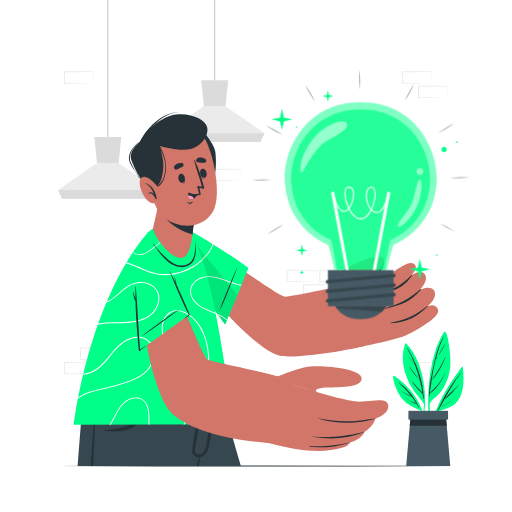
t = 0.00 s
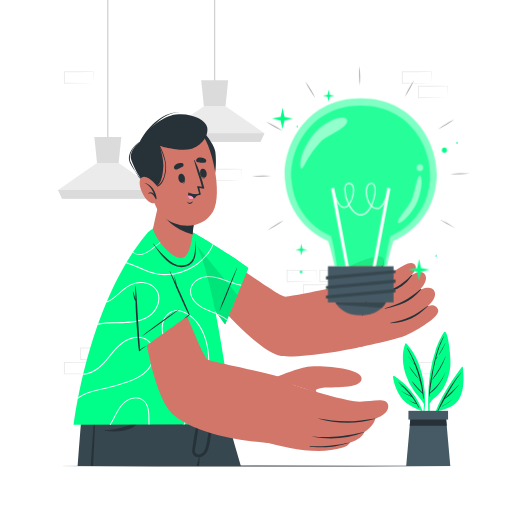
t = 0.56 s
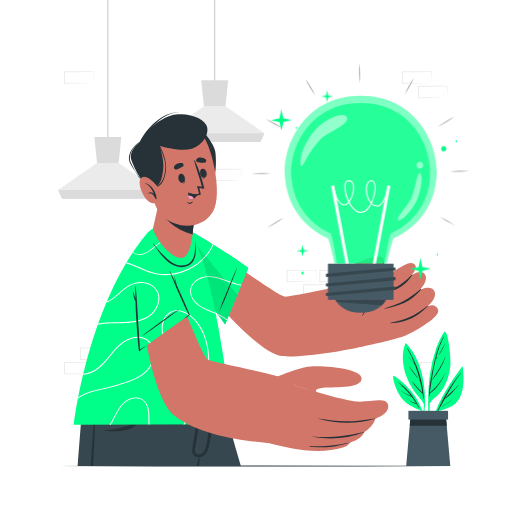
t = 0.94 s
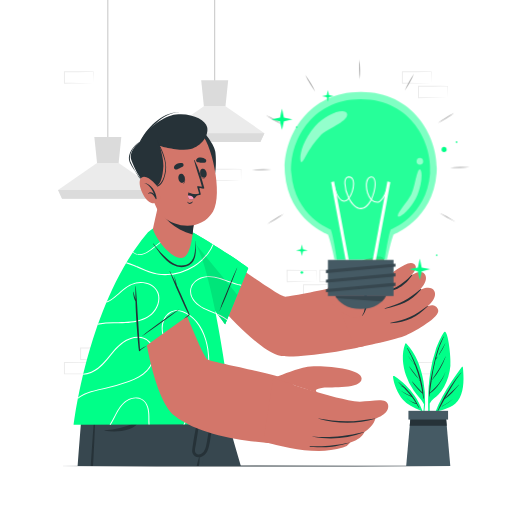
t = 1.50 s
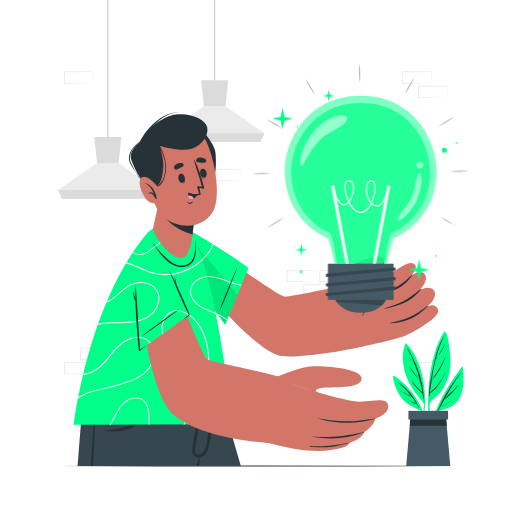
t = 2.06 s
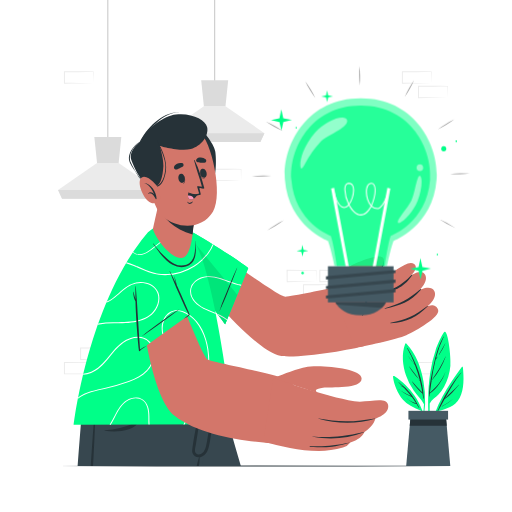
t = 2.44 s

The animated SVG that drew these frames (rendered in a browser with its animation timeline set to each time). Animation: 2 CSS @keyframes rules; one cycle of 3.00 s, repeats indefinitely.

<svg class="animated" id="freepik_stories-light-bulb" xmlns="http://www.w3.org/2000/svg" viewBox="0 0 500 500" version="1.1" xmlns:xlink="http://www.w3.org/1999/xlink" xmlns:svgjs="http://svgjs.com/svgjs"><style>svg#freepik_stories-light-bulb:not(.animated) .animable {opacity: 0;}svg#freepik_stories-light-bulb.animated #freepik--Lines--inject-6 {animation: 3s Infinite  linear floating;animation-delay: 0s;}svg#freepik_stories-light-bulb.animated #freepik--Sparkles--inject-6 {animation: 1.5s Infinite  linear wind;animation-delay: 0s;}svg#freepik_stories-light-bulb.animated #freepik--light-bulb--inject-6 {animation: 3s Infinite  linear floating;animation-delay: 0s;}            @keyframes floating {                0% {                    opacity: 1;                    transform: translateY(0px);                }                50% {                    transform: translateY(-10px);                }                100% {                    opacity: 1;                    transform: translateY(0px);                }            }                    @keyframes wind {                0% {                    transform: rotate( 0deg );                }                25% {                    transform: rotate( 1deg );                }                75% {                    transform: rotate( -1deg );                }            }        </style><g id="freepik--background-complete--inject-6" class="animable" style="transform-origin: 247.065px 182.785px;"><path d="M107.09,351,93,351.3c-4.74.08-9.52.16-14.3.16h-.45V351l0-11.19v-.5h.5l14.18.06c4.73,0,9.46.12,14.18.17h.28v.26Zm0,0-.26-11.19.26.27c-4.72.05-9.45.16-14.18.17l-14.18.06.5-.5,0,11.19-.45-.44c4.67,0,9.35.08,14.06.16Z" style="fill: rgb(235, 235, 235); transform-origin: 92.82px 345.385px;" id="elmnf0vb5e22f" class="animable"></path><path d="M91.27,365.12l-14.07.29c-4.73.08-9.51.16-14.3.16h-.44v-.45l-.05-11.19v-.5h.5l14.19.06c4.73,0,9.45.12,14.18.17h.27v.26Zm0,0L91,353.93l.26.27c-4.73.05-9.45.16-14.18.17l-14.19.06.5-.5,0,11.19-.45-.44c4.68,0,9.35.08,14.07.16Z" style="fill: rgb(235, 235, 235); transform-origin: 76.98px 359.5px;" id="el6103znhzztt" class="animable"></path><path d="M340.73,275.2l-14.06.28c-4.74.08-9.52.16-14.3.17h-.45v-.45L311.87,264v-.5h.51l14.18.06c4.73,0,9.45.12,14.18.17H341V264Zm0,0L340.47,264l.26.26c-4.73.06-9.45.16-14.18.17l-14.18.07.49-.5-.05,11.19-.44-.45c4.67,0,9.34.09,14.06.17Z" style="fill: rgb(235, 235, 235); transform-origin: 326.435px 269.575px;" id="ellbpiej83m9q" class="animable"></path><path d="M308.76,275.2l-14.07.28c-4.73.08-9.51.16-14.3.17H280v-.45L279.89,264v-.5h.5l14.19.06c4.73,0,9.45.12,14.18.17H309V264Zm0,0L308.5,264l.26.26c-4.73.06-9.45.16-14.18.17l-14.19.07.5-.5-.05,11.19-.45-.45c4.68,0,9.35.09,14.07.17Z" style="fill: rgb(235, 235, 235); transform-origin: 294.445px 269.575px;" id="elylh1swudva" class="animable"></path><path d="M324.78,289.31l-14.07.28c-4.74.08-9.51.16-14.3.17H296v-.45l0-11.19v-.5h.5l14.19.06c4.72,0,9.45.12,14.18.17h.27v.26Zm0,0-.27-11.19.27.26c-4.73.06-9.46.16-14.18.17l-14.19.07.5-.5-.05,11.19-.45-.45c4.68,0,9.35.09,14.07.17Z" style="fill: rgb(235, 235, 235); transform-origin: 310.57px 283.69px;" id="elu7kf9rpg0v" class="animable"></path><path d="M437.1,365.12l-14.07.29c-4.74.08-9.52.16-14.3.16h-.45v-.45l0-11.19v-.5h.5l14.18.06c4.73,0,9.46.12,14.19.17h.27v.26Zm0,0-.27-11.19.27.27c-4.73.05-9.46.16-14.19.17l-14.18.06.5-.5-.05,11.19-.45-.44c4.67,0,9.35.08,14.07.16Z" style="fill: rgb(235, 235, 235); transform-origin: 422.85px 359.5px;" id="elpwpehccukpc" class="animable"></path><path d="M421.27,81.29l-14.06.28c-4.74.08-9.52.16-14.3.16h-.45v-.45l0-11.18v-.51h.51l14.18.06c4.73,0,9.45.12,14.18.17h.27v.27Zm0,0L421,70.1l.26.26c-4.73,0-9.45.16-14.18.17l-14.18.06.49-.49,0,11.18-.44-.44c4.67,0,9.34.08,14.06.16Z" style="fill: rgb(235, 235, 235); transform-origin: 407.03px 75.66px;" id="elld5swdh29y" class="animable"></path><path d="M437.1,95.39,423,95.68c-4.74.08-9.52.16-14.3.16h-.45v-.45l0-11.18V83.7h.5l14.18.06c4.73,0,9.46.12,14.19.17h.27v.27Zm0,0-.27-11.18.27.26c-4.73,0-9.46.16-14.19.17l-14.18.06.5-.49-.05,11.18-.45-.44c4.67,0,9.35.08,14.07.16Z" style="fill: rgb(235, 235, 235); transform-origin: 422.82px 89.77px;" id="elmmk6z8fvmdn" class="animable"></path><path d="M91.27,81.29l-14.07.28c-4.73.08-9.51.16-14.3.16h-.44v-.45L62.41,70.1v-.51h.5l14.19.06c4.73,0,9.45.12,14.18.17h.27v.27Zm0,0L91,70.1l.26.26c-4.73,0-9.45.16-14.18.17l-14.19.06.5-.49,0,11.18-.45-.44c4.68,0,9.35.08,14.07.16Z" style="fill: rgb(235, 235, 235); transform-origin: 76.98px 75.66px;" id="elue20lkzm2si" class="animable"></path><path d="M235.41,176.41l-14.06.28c-4.74.08-9.52.16-14.3.17h-.45v-.45l0-11.19v-.5h.5l14.18.06c4.73,0,9.46.12,14.18.17h.27v.26Zm0,0-.26-11.19.26.26c-4.72.06-9.45.16-14.18.17l-14.18.07.5-.5-.05,11.19-.45-.45c4.67,0,9.35.08,14.06.16Z" style="fill: rgb(235, 235, 235); transform-origin: 221.165px 170.79px;" id="els3x0hwcc15" class="animable"></path><rect x="104.8" width="1" height="138.61" style="fill: rgb(199, 199, 199); transform-origin: 105.3px 69.305px;" id="elmfo3ak7irjd" class="animable"></rect><polygon points="153.89 185.45 149.98 194.04 60.61 194.04 56.72 185.45 94.76 159.11 115.84 159.11 153.89 185.45" style="fill: rgb(235, 235, 235); transform-origin: 105.305px 176.575px;" id="el8jemtnci3xo" class="animable"></polygon><polygon points="118.48 133.74 115.84 159.11 94.76 159.11 92.12 133.74 118.48 133.74" style="fill: rgb(219, 219, 219); transform-origin: 105.3px 146.425px;" id="eldlw38ons8uv" class="animable"></polygon><polygon points="153.88 185.45 149.97 194.04 60.61 194.04 56.71 185.45 153.88 185.45" style="fill: rgb(219, 219, 219); transform-origin: 105.295px 189.745px;" id="el4p9lbhsw65j" class="animable"></polygon><rect x="209.15" width="1" height="83.17" style="fill: rgb(199, 199, 199); transform-origin: 209.65px 41.585px;" id="elk90pe4lv1bi" class="animable"></rect><polygon points="258.23 130.01 254.33 138.6 164.96 138.6 161.07 130.01 199.11 103.67 220.19 103.67 258.23 130.01" style="fill: rgb(235, 235, 235); transform-origin: 209.65px 121.135px;" id="el3254xduqa5r" class="animable"></polygon><polygon points="222.83 78.3 220.19 103.67 199.11 103.67 196.47 78.3 222.83 78.3" style="fill: rgb(219, 219, 219); transform-origin: 209.65px 90.985px;" id="els71zlfo3e5" class="animable"></polygon><polygon points="258.23 130.01 254.32 138.6 164.96 138.6 161.06 130.01 258.23 130.01" style="fill: rgb(219, 219, 219); transform-origin: 209.645px 134.305px;" id="el6p0pw8jkyjl" class="animable"></polygon></g><g id="freepik--Table--inject-6" class="animable" style="transform-origin: 250px 455.125px;"><polygon points="443.29 455.13 394.96 455.37 346.64 455.46 250 455.62 153.36 455.46 105.03 455.37 56.71 455.13 105.03 454.88 153.36 454.79 250 454.63 346.64 454.79 394.96 454.88 443.29 455.13" style="fill: rgb(38, 50, 56); transform-origin: 250px 455.125px;" id="elb1ys91ao86r" class="animable"></polygon></g><g id="freepik--Character--inject-6" class="animable" style="transform-origin: 250.01px 282.359px;"><path d="M235.2,455.12H138.94c-.79-3.1-1.56-6.15-2.33-9.15-.88-3.45-1.75-6.82-2.58-10.1-.18-.73-.37-1.47-.56-2.19q-.94-3.76-1.86-7.34l-1.09-4.29c-.38-1.44-.73-2.86-1.08-4.24-.1-.36-.19-.73-.28-1.08l-.3-1.19-.36-1.42h0c-.14-.5-.26-1-.38-1.48-.25-.93-.48-1.84-.7-2.73-.34-1.32-.67-2.61-1-3.87-.14-.55-.29-1.1-.42-1.63q-.34-1.32-.66-2.58c-.14-.56-.28-1.11-.41-1.65-.58-2.2-1.1-4.28-1.59-6.22l-.39-1.5c-.21-.84-.41-1.64-.61-2.42-.13-.49-.26-1-.37-1.43-.42-1.66-.81-3.17-1.14-4.5-.1-.36-.19-.7-.27-1-.22-.88-.43-1.66-.6-2.35-.07-.28-.13-.55-.21-.8s-.13-.53-.19-.76-.09-.35-.12-.49-.12-.47-.17-.66-.05-.21-.08-.29c-.14-.58-.22-.87-.22-.87h93.7s3.09,10.64,8,27.79c1,3.49,2.08,7.26,3.24,11.26C227.24,427.33,231.07,440.67,235.2,455.12Z" style="fill: rgb(55, 71, 79); transform-origin: 177.085px 416.005px;" id="el7xzsbcylf9v" class="animable"></path><path d="M154.7,455.12h-2.4Q146.95,433,141.94,410.8q-1.22-5.4-2.39-10.81c-.07-.34-.15-.67-.22-1a.14.14,0,0,1,.28-.07c0,.11.06.22.1.33,1.08,3.86,2.17,7.74,3.23,11.62Q149,432.92,154.7,455.12Z" style="fill: rgb(38, 50, 56); transform-origin: 147.013px 426.965px;" id="ell6ahu6qsug7" class="animable"></path><path d="M209.65,376.85l-4.13,20.7-3.39,17-5.77,28.94-.6,3-1,4.94-.74,3.75h-55.1c-.78-3.11-1.57-6.16-2.32-9.15-.88-3.45-1.75-6.82-2.58-10.1-.18-.73-.37-1.47-.56-2.19q-.94-3.76-1.86-7.34l-1.09-4.29c-.38-1.44-.73-2.86-1.08-4.24-.1-.36-.19-.73-.28-1.08l-.3-1.19-.36-1.42h0c-.14-.5-.26-1-.38-1.48-.25-.93-.48-1.84-.7-2.73-.34-1.32-.67-2.61-1-3.87-.15-.56-.29-1.1-.42-1.63q-.34-1.32-.66-2.58c-.14-.56-.28-1.11-.41-1.65-.58-2.2-1.1-4.28-1.59-6.22l-.39-1.5c-.21-.84-.41-1.64-.61-2.42-.13-.49-.26-1-.37-1.43-.42-1.66-.81-3.17-1.14-4.5-.1-.36-.19-.7-.27-1-.22-.88-.43-1.66-.6-2.35-.07-.28-.13-.55-.21-.8s-.13-.53-.19-.76-.09-.35-.12-.49-.12-.47-.17-.66-.05-.21-.08-.29c-.14-.58-.22-.87-.22-.87Z" style="fill: rgb(38, 50, 56); transform-origin: 164.305px 416.015px;" id="elremmgtjcfnb" class="animable"></path><path d="M209.67,376.81v0c0,.51-.39,6.1-1.3,14.63-.25,2.49-.56,5.22-.91,8.15-.55,4.62-1.23,9.72-2.08,15.11-1.44,9.4-3.31,19.66-5.75,29.69-.87,3.61-1.82,7.19-2.83,10.69l-121,0c1.42-18.43,2.73-35.1,3.77-48.24C81.07,388.43,82,376.85,82,376.85l109.71,0Z" style="fill: rgb(55, 71, 79); transform-origin: 142.735px 415.945px;" id="eln2wrcotdr3" class="animable"></path><path d="M209.41,387.93c-.13,4.33-.32,8.65-.6,12.95-.29,4.67-.72,9.33-1.33,14a4.6,4.6,0,0,1-.06.52q-.85,6.54-2,13.06c-.7,4.05-1.21,8.42-3,12.16a11.93,11.93,0,0,1-2.83,3.82,8.32,8.32,0,0,1-3.87,2,4.33,4.33,0,0,1-.72.12c-.06,0-.13,0-.21,0a.26.26,0,0,1,.14.25c-.05,1.45,0,2.93-.17,4.37a1.13,1.13,0,0,0,0,.18c-.14,1.26-.38,2.5-.61,3.75h-2.07s0-.05,0-.08c.37-1.36.67-2.74,1-4.12s.83-2.78,1.16-4.21a.27.27,0,0,1,.1-.13,6.46,6.46,0,0,1-6.24-3.92c-.7-1.85-.38-3.78-.1-5.68.38-2.48.74-5,1.12-7.43.71-4.55,1.62-9.05,2.43-13.58l.36-2.06c1.63-9.21,3.32-18.42,5.36-27.54.07-.38.16-.76.24-1.14s.47-.18.44.06c-.06.61-.12,1.23-.19,1.84-.36,3.51-.77,7-1.26,10.47-.59,4.09-1,8.2-1.56,12.28-.2,1.4-.39,2.79-.6,4.18-.94,6.72-1.91,13.44-3.06,20.14-.54,3.11-2.48,8.68,2,9.65a4.6,4.6,0,0,0,3-.38,9.54,9.54,0,0,0,4.16-5.26c1.27-3.56,1.72-7.49,2.38-11.2.73-4.1,1.37-8.2,1.95-12.31h0q1.1-7.69,2.29-15.38c.4-2.61.82-5.22,1.23-7.83.2-1.21.39-2.42.59-3.63C209,387.6,209.41,387.67,209.41,387.93Z" style="fill: rgb(38, 50, 56); transform-origin: 198.544px 420.059px;" id="elqz5aithpwu" class="animable"></path><path d="M102.38,420.08a60.66,60.66,0,0,0,14.92-2c2.25-.57,4.47-1.29,6.67-2a17.07,17.07,0,0,0,6-3c3.4-2.92,5-7.53,6.45-11.62a111.28,111.28,0,0,0,3.91-14.11c.05-.24.4-.16.4.06a54.54,54.54,0,0,1-2,16c-1.21,4.43-2.85,9.36-6.42,12.46-3.76,3.26-8.87,4.41-13.68,5a63.13,63.13,0,0,1-16.25-.22A.27.27,0,0,1,102.38,420.08Z" style="fill: rgb(38, 50, 56); transform-origin: 121.42px 404.247px;" id="elfeimuhd6kae" class="animable"></path><path d="M94,387.44q-.41,10.15-.86,20.32-1,23.69-2.28,47.36H88.59q1.56-23.73,3.29-47.43c.5-6.76,1-13.5,1.53-20.26A.3.3,0,0,1,94,387.44Z" style="fill: rgb(38, 50, 56); transform-origin: 91.295px 421.155px;" id="elfbs5ay6w1ed" class="animable"></path><path d="M182,257.48c19.11,28.83,65.89,81.86,89.48,89.53,13.6,4.43,71-5.42,84.29-9.21,7.06-2-19.83-59.65-27.43-57.71-7.79,2-43.73,9.43-49.58,9.7s-51.63-33.73-75.48-49.18C173.2,221.13,166.36,233.87,182,257.48Z" style="fill: rgb(211, 118, 106); transform-origin: 265.405px 289.604px;" id="elo2upu4uyti" class="animable"></path><path d="M346.6,339.47c7.39-.92,41.32-8,50.18-12.09s33.52-17.71,31.07-24.82-10-3.69-10-3.69,9.5-7.4,6.39-14.33-14.66-1.24-14.66-1.24,9.2-8.31,5.6-15-14.26,1-14.26,1,8.77-7.21,3.49-11.47c-6.36-5.13-21,10-31.14,13.76-2.3.86-47.83,14.1-47.83,14.1Z" style="fill: rgb(211, 118, 106); transform-origin: 376.73px 298.125px;" id="ellazy7fgakhn" class="animable"></path><path d="M401.87,268.65c-10.81,11.08-17.45,14.07-32.27,17.62-.29.07-.26.51,0,.47,14.84-2.16,23.71-4.7,32.79-17.6C402.88,268.51,402.39,268.12,401.87,268.65Z" style="fill: rgb(38, 50, 56); transform-origin: 385.993px 277.572px;" id="elsh0phr3w7q" class="animable"></path><path d="M410.44,282.41C398.21,293,391,296.24,375.78,301.11c-.22.06-.12.44.1.39,15.36-3.52,24.16-6.26,35-18.39C411.36,282.56,411,281.93,410.44,282.41Z" style="fill: rgb(38, 50, 56); transform-origin: 393.38px 291.872px;" id="el1lokdt7zumk" class="animable"></path><path d="M417.09,299.09c-12.58,9.35-20.3,13.3-35.71,16.12a.29.29,0,0,0,.07.57c16-1.34,25.66-6.21,35.88-16.28C418,298.82,417.88,298.5,417.09,299.09Z" style="fill: rgb(38, 50, 56); transform-origin: 399.466px 307.28px;" id="el4h22zw0i92u" class="animable"></path><path d="M316,287.78s10.74-16.16,17-22.22,38-20,41.41-13.33c4.4,8.62-12.33,20.29-21.27,24.93,0,0,10.18,19.94,0,30.91S316,287.78,316,287.78Z" style="fill: rgb(211, 118, 106); transform-origin: 345.567px 280.434px;" id="elh9kig5a6kte" class="animable"></path><path d="M374.81,255c-1.66,10.76-13.79,16.1-22.13,21.25a.89.89,0,0,0-.14,1.46c3.71,8.65,6.42,21.92,1.17,30.35a.23.23,0,0,0,.37.27c6.85-8.27,5.25-21.53.58-30.74,8.63-5.15,20.56-11,20.26-22.58C374.92,254.94,374.82,254.92,374.81,255Z" style="fill: rgb(38, 50, 56); transform-origin: 363.574px 281.678px;" id="el2wd5d0zhq1v" class="animable"></path><path d="M242.45,261.66,219.94,316.6s-36.75-48.43-48.27-71.35c-12-23.88-6.94-32.49,23.48-14.39C225.76,249.07,242.45,261.66,242.45,261.66Z" style="fill: rgb(0, 255, 136); transform-origin: 204.055px 268.88px;" id="eltn2pirx5ngs" class="animable"></path><path d="M242.45,261.66l-10.69,26.09L219.94,316.6s-36.74-48.43-48.27-71.35c-6.1-12.11-7.79-20.29-4-23.05s12.52-.26,27.51,8.66C225.76,249.08,242.45,261.66,242.45,261.66Z" style="fill: rgb(0, 255, 136); transform-origin: 204.054px 268.867px;" id="el96lhcj7fguf" class="animable"></path><path d="M175.36,221.69c.35.08.71.17,1.08.28l-.94.66c-3.25,2.33-6.44,4.75-9.61,7.22,0-.28-.09-.55-.11-.81C168.91,226.54,172.05,224,175.36,221.69Zm32.31,16.78a38.53,38.53,0,0,1-4.65,8.34,49.22,49.22,0,0,1-13.78,12.77,51.12,51.12,0,0,1-7,3.67c.18.29.38.58.56.88a55.71,55.71,0,0,0,7.23-3.87,50.39,50.39,0,0,0,13.37-12.38,38.8,38.8,0,0,0,5.05-8.92Zm4.68,68,1,1.4c.17.07.35.17.52.25a58.39,58.39,0,0,1,7.66,4.53l.37-.89c-.87-.6-1.75-1.18-2.66-1.74A51.48,51.48,0,0,0,212.35,306.43Zm21.18-28.76c-8.16-1.84-15.63-5.91-23.88-7.45-6.72-1.26-13.9-.51-19.22,4.13-.17.16-.35.31-.51.49.17.25.36.52.53.79a18.29,18.29,0,0,1,9.05-4.69c8.34-1.65,16.68,1.85,24.36,4.69A65.33,65.33,0,0,0,235.34,279l.38-.93C235,278,234.25,277.83,233.53,277.67Z" style="fill: rgb(255, 255, 255); transform-origin: 200.75px 267.17px;" id="elogfal9kx79j" class="animable"></path><path d="M231.48,261.49c-.69,1.24-1.2,2.59-1.77,3.89s-1.17,2.67-1.76,4c-1.19,2.7-2.33,5.43-3.46,8.16-2.26,5.46-4.54,10.91-6.7,16.41-.6,1.51-1.19,3-1.74,4.55s-1.06,3.26-1.64,4.85c0,.1.11.15.15.05.6-1.33,1.31-2.62,1.92-4s1.22-2.74,1.81-4.13c1.15-2.72,2.29-5.45,3.4-8.18,2.18-5.4,4.38-10.78,6.45-16.22.58-1.52,1.14-3,1.72-4.56s1.31-3.18,1.76-4.81C231.65,261.47,231.52,261.41,231.48,261.49Z" style="fill: rgb(38, 50, 56); transform-origin: 223.017px 282.452px;" id="elii1q2g4dmnq" class="animable"></path><g id="elerhvyj3f26j"><path d="M231.76,287.75,219.94,316.6s-36.74-48.43-48.27-71.35c-6.1-12.11-7.79-20.29-4-23.05,6.09.17,10.31.27,10.31.27Z" style="opacity: 0.1; transform-origin: 198.709px 269.4px;" class="animable"></path></g><path d="M227.12,414.41,72,414.86s13.53-116.73,70.5-185.69c13.18-16,34.41-7.28,43.36,1.19C208.56,251.87,227.56,413.85,227.12,414.41Z" style="fill: rgb(0, 255, 136); transform-origin: 149.564px 317.548px;" id="eldym872po88f" class="animable"></path><path d="M174.69,223.21c-6.63,4.79-13,10-19.45,15-3.33,2.57-6.57,5.3-10.05,7.65-2.79,1.88-6,3.44-9.42,3.25a10.91,10.91,0,0,1-6.17-2.49c.11-.18.24-.37.36-.55a11.33,11.33,0,0,0,2.34,1.46c3.43,1.57,7.16.79,10.35-1,3.53-1.94,6.64-4.69,9.82-7.15l10.41-8.08c3.59-2.78,7.15-5.78,10.88-8.5Zm-23,79.94c3.43-4.91,5.1-11.5,3-17.26-1.93-5.15-6.54-8.54-11.77-9.8A23.77,23.77,0,0,0,126.74,278c-6.53,3.31-11.28,9.19-17.15,13.44a28,28,0,0,1-5.31,3c-.17.41-.33.81-.5,1.21,6.32-2.39,11-7.43,16.07-11.73a34.32,34.32,0,0,1,8.89-5.85,23.3,23.3,0,0,1,8.64-1.71c5.68-.06,11.74,2.06,15,7,3.68,5.55,2.6,12.75-.75,18.18-8.49,13.76-27.28,12.88-41.32,13.14a81.73,81.73,0,0,0-14.37,1.35c-.15.37-.28.73-.4,1.1a88.18,88.18,0,0,1,16.36-1.45C125.57,315.52,142.93,315.74,151.73,303.15Zm3.43-34.78A53.42,53.42,0,0,0,190,260.26a51.93,51.93,0,0,0,7.73-6c-.11-.35-.22-.69-.35-1a49.47,49.47,0,0,1-8.18,6.37A52.15,52.15,0,0,1,153.18,267c-10.31-1.76-19.56-8.1-29.57-10.9-.2.31-.38.62-.58.93a90.8,90.8,0,0,1,12.66,5C142,264.89,148.27,267.51,155.16,268.37Zm-11.51,94.14a24,24,0,0,0,7-15.55c.3-5.37-1.41-11-5.68-14.55-4.9-4-11.56-4.18-17.36-2.3-6.69,2.17-11.88,6.8-16.42,12-4.94,5.69-9.27,12.17-15.28,16.82-4.09,3.16-9.24,5.75-14.51,6.09-.08.31-.15.62-.23.93A23.54,23.54,0,0,0,89,364.14c6.6-2.78,11.6-7.75,16.12-13.16,4.76-5.67,9.2-12,15.41-16.28,5.42-3.71,12.65-6.13,19.15-4.07,6.06,1.91,9.56,7.52,10,13.67a22.57,22.57,0,0,1-6,16.7c-4.83,5.26-11.36,8.53-18,11a201.55,201.55,0,0,1-23.49,6.82c-8.47,2-18.66,3.7-25.76,9.11-.1.53-.21,1-.3,1.54,7.11-5.95,18-7.72,26.8-9.79a195,195,0,0,0,23.4-6.82C132.63,370.47,138.86,367.36,143.65,362.51Zm-10,25.67c-6.83-.46-12.65,3.81-16.51,9.07-4,5.46-6.38,11.88-10.08,17.51h1.12c1.51-2.37,2.81-4.89,4.07-7.32,3.28-6.35,6.88-13.47,13.62-16.76a14.59,14.59,0,0,1,10.31-1.16,11.24,11.24,0,0,1,6.91,6.42c2.6,5.89,1.62,12.46,2,18.69v0h1c-.3-5.09.23-10.24-.88-15.28C143.9,393.53,140,388.6,133.69,388.18ZM204,410.52c-2.32-6.31-2.35-13.17-2-19.79.78-16.62,4.05-33.39,1.44-50-2-12.72-7.46-25.62-18.23-33.31-5.48-3.9-13-6.41-19.22-2.71-5.28,3.12-8.05,9.44-8.12,15.4-.09,7.72,3.51,14.95,7.29,21.47s8,12.56,11.8,19,7,13.07,8.39,20.34a46.8,46.8,0,0,1-.65,20.36,48.35,48.35,0,0,1-5.54,13.28l1.13,0c.51-.86,1-1.74,1.45-2.62a48.62,48.62,0,0,0,2.48-38.64c-5.1-14-15.36-25.31-21.69-38.73-3.24-6.86-5.33-15-1.94-22.24a15.14,15.14,0,0,1,6.44-7.09,14,14,0,0,1,10.94-.51c6.68,2.19,12.25,7.58,16.09,13.32a54.51,54.51,0,0,1,7.58,18.56c3.56,16.13.75,32.71-.4,48.94-.5,7-.93,14.17.57,21.09a26.75,26.75,0,0,0,2.93,7.85H206A20.16,20.16,0,0,1,204,410.52ZM187.2,290.89c3.24,6.58,9.81,10.16,16.33,12.83,2.42,1,4.86,1.91,7.25,2.93-.06-.34-.13-.67-.19-1-3.79-1.61-7.65-3-11.35-4.9-6.29-3.16-12.8-8.86-12.71-16.52.08-7,6.56-12,13-13.3a23.42,23.42,0,0,1,3.1-.38c-.08-.27-.16-.56-.23-.84a19.71,19.71,0,0,0-11.94,4.63A13.48,13.48,0,0,0,187.2,290.89Z" style="fill: rgb(255, 255, 255); transform-origin: 143.455px 318.78px;" id="els13o6y9pczn" class="animable"></path><path d="M136.48,270.41c0,38.07,12.09,118.12,34,135.56,28.76,22.89,88.73,27.13,107.72,27.59,8.28.2,12.87-54.74,6.42-60.81s-75.49-18.56-81.46-21.42-25.31-58.71-40.77-86.82C142.89,229.05,136.48,238.42,136.48,270.41Z" style="fill: rgb(211, 118, 106); transform-origin: 212.071px 337.703px;" id="el3rsmn7prtk6" class="animable"></path><path d="M310.49,383.68c-3.62-2.17-2.51-4.08,4.94-5s37.72,1.62,37.72-9-42.76-13.65-55-11.12-31.25,10.91-31.25,10.91C275.06,371.69,294.45,379.05,310.49,383.68Z" style="fill: rgb(211, 118, 106); transform-origin: 310.025px 370.7px;" id="elx2lfkidlqs" class="animable"></path><path d="M257,431.31c23.35,5.51,52.07,13.78,77.92,5.77a13.41,13.41,0,0,0,7.2-5c11.65-3.39,13.55-9.9,13.55-9.9,9.89-6.48,10.92-13.41,10.92-13.41s13.63-4.12,12.51-12.78c-1.23-9.71-20.14-2-33.12-4.15-29.75-4.88-70.66-20.14-79.1-22.4Z" style="fill: rgb(211, 118, 106); transform-origin: 318.083px 404.924px;" id="elwtyuc2bwdc" class="animable"></path><path d="M311.19,408.63c8.78,1.26,17.38,2.73,26.29,2.79,9.77.07,19.18-1.5,28.81-2.85a.24.24,0,0,1,.1.46c-17,5.21-38.17,4.9-55.26,0C310.71,408.91,310.75,408.56,311.19,408.63Z" style="fill: rgb(38, 50, 56); transform-origin: 338.685px 410.696px;" id="eluagoq7k8uya" class="animable"></path><path d="M305.64,426.15c8.61.75,23.76,2,49.95-4.27.08,0,.15.12.06.16-16.47,6.32-32.82,7.5-50,4.52C305.07,426.47,305.06,426.1,305.64,426.15Z" style="fill: rgb(38, 50, 56); transform-origin: 330.451px 424.999px;" id="elzxnnbqtbunf" class="animable"></path><path d="M302.83,435.62c14.69.73,24.05-.68,39.2-3.6.09,0,.14.12.05.15-16.87,5.14-23.58,5.09-39.35,4C302.19,436.09,302.25,435.6,302.83,435.62Z" style="fill: rgb(38, 50, 56); transform-origin: 322.243px 434.39px;" id="elwtywo447wco" class="animable"></path><path d="M184.57,307.66,136.3,342.23s-5.38-60.55-3-86.09c2.52-26.61,11.39-31.21,27.53.29C177.12,288.13,184.57,307.66,184.57,307.66Z" style="fill: rgb(0, 255, 136); transform-origin: 158.631px 288.347px;" id="el10m4j8qgzv" class="animable"></path><path d="M147.07,334.53l-.85.6a13.48,13.48,0,0,0-6.54-4.5,16.33,16.33,0,0,0-4.37-.74l-.06-.92a15.85,15.85,0,0,1,9.74,3.44A13.88,13.88,0,0,1,147.07,334.53Zm-1.88-88.68c2.18-1.48,4.28-3.1,6.35-4.75-.14-.21-.31-.4-.46-.6a61.49,61.49,0,0,1-8.43,6.05,12.28,12.28,0,0,1-8.25,1.63c0,.23-.09.47-.13.71a10.83,10.83,0,0,0,1.5.21C139.2,249.29,142.4,247.73,145.19,245.85Zm-2.28,30.24a23.66,23.66,0,0,0-10.19-.15c0,.33,0,.65,0,1a22.75,22.75,0,0,1,4.65-.5c5.68-.06,11.74,2.06,15,7,3.68,5.55,2.6,12.75-.75,18.18-4,6.53-10.39,9.76-17.45,11.39l.06,1c6.93-1.58,13.23-4.67,17.51-10.79,3.43-4.91,5.1-11.5,3-17.26C152.75,280.74,148.14,277.35,142.91,276.09Zm23.5-8.66a48.87,48.87,0,0,1-13.23-.42c-7-1.2-13.52-4.51-20.12-7.38l-.06,1.21,2.69,1.21c6.27,2.84,12.58,5.46,19.47,6.32a50.66,50.66,0,0,0,11.74.05Zm17.82,39.34c-5.36-3.51-12.37-5.53-18.23-2-5.28,3.12-8.05,9.44-8.12,15.4a26.92,26.92,0,0,0,.67,6.16l.9-.63a20.8,20.8,0,0,1,1.15-13.35,15.14,15.14,0,0,1,6.44-7.09,14,14,0,0,1,10.94-.51,24.59,24.59,0,0,1,6.29,3.16l.3-.21S184.46,307.36,184.23,306.77Z" style="fill: rgb(255, 255, 255); transform-origin: 158.645px 287.815px;" id="elj2x0d9xaxql" class="animable"></path><path d="M175.37,301.68c-1.24.69-2.4,1.56-3.57,2.36l-3.62,2.46c-2.45,1.66-4.86,3.36-7.27,5.08-4.82,3.42-9.64,6.83-14.4,10.33-1.31,1-2.61,1.93-3.89,2.93s-2.62,2.2-4,3.24c-.09.06,0,.18.1.12,1.22-.81,2.51-1.52,3.73-2.33s2.5-1.67,3.73-2.53q3.63-2.54,7.23-5.13c4.71-3.41,9.44-6.8,14.08-10.3l3.88-3c1.36-1,2.8-2,4-3.14C175.52,301.76,175.45,301.64,175.37,301.68Z" style="fill: rgb(38, 50, 56); transform-origin: 157.021px 314.944px;" id="el23m9ufjm4uw" class="animable"></path><path d="M170.41,270c0-.12-.22-.06-.2.06a44.69,44.69,0,0,0,1.57,6.73c-.46-.95-.9-1.91-1.37-2.86-1.51-3.06-3.07-6.1-4.57-9.16a.1.1,0,0,0-.18.08c2.25,5.51,4.28,11.13,6.7,16.58s4.83,10.89,7.33,16.3c1.38,3,3.31,6.56,4.7,9.54-1.25,1.2-3.09,2.41-4.46,3.68-.12.11.07.29.21.2,1.59-1.13,3.71-2.19,5.27-3.54.2-.17-8.32-19.65-12.66-28.78C172.05,275.82,171.29,272.86,170.41,270Z" style="fill: rgb(38, 50, 56); transform-origin: 175.535px 287.95px;" id="elbovxlcpjo9q" class="animable"></path><path d="M143.8,337.32a37.17,37.17,0,0,0-4,2.06c-1.07.63-2.07,1.35-3.09,2,0-1.72-.21-3.45-.32-5.16q-.21-3.06-.41-6.12c-.27-4.08-.55-8.16-.8-12.24s-.54-8.16-.78-12.25-.42-8.17-.75-12.25c-.37-4.59-.71-9.19-1.06-13.78a.16.16,0,0,0-.32,0q-.08,6.36,0,12.72c-.62-2.43-1.44-4.82-1.94-7.28a.15.15,0,0,0-.3.05c.21,3.17.68,6.56,2.29,9.35.08,3.31.18,6.63.35,9.95.41,8.17.91,16.33,1.61,24.49.2,2.29.4,4.58.62,6.88s.34,4.54.77,6.75a.52.52,0,0,0,.87.21,33.41,33.41,0,0,1,3.6-2.77c1.2-.86,2.43-1.68,3.67-2.48C144,337.44,143.9,337.28,143.8,337.32Z" style="fill: rgb(38, 50, 56); transform-origin: 136.973px 311.139px;" id="elg36o8ym80dq" class="animable"></path><path d="M190.66,235.19a70.52,70.52,0,0,1-.12,7.41,35.35,35.35,0,0,1-.88,6.61c-1,3.93-3.39,7.74-7.62,9.3a15.53,15.53,0,0,1-12-1c-3.91-1.92-7.15-4.94-10.14-7.89-1.85-1.83-3.63-3.73-5.31-5.7-.85-1-1.7-2-2.5-3s-1.55-2.11-2.41-3.1c-.07-.08-.24,0-.18.1,1.72,2.37,7,9.9,8.63,11.72,3,3.31,6.3,6.67,10.38,8.89a17.4,17.4,0,0,0,13,1.82,12.8,12.8,0,0,0,8.79-8.84,26.57,26.57,0,0,0,.92-7.71c0-2.86-.17-5.72-.41-8.55C190.72,235.15,190.66,235.16,190.66,235.19Z" style="fill: rgb(38, 50, 56); transform-origin: 170.359px 248.025px;" id="elpnoziadbizf" class="animable"></path><path d="M177.64,251.9c-9.53.94-23.47-15.28-28.19-27.53-.32-.84,7.14-31.71,8-38,.16-1.28,38.09,14.85,38.09,14.85s-5.64,12.62-7,23.56C188.38,225.72,186.84,251,177.64,251.9Z" style="fill: rgb(211, 118, 106); transform-origin: 172.49px 219.118px;" id="el9zjz9vbi0e" class="animable"></path><path d="M195.53,201.24s-5.64,12.62-7.05,23.56c0,.22-.13,1.8-.39,4.09-18.48-4.24-28.84-17.32-34-26.42,1.56-7,3-13.53,3.32-16.07C157.61,185.11,195.53,201.24,195.53,201.24Z" style="fill: rgb(38, 50, 56); transform-origin: 174.81px 207.608px;" id="elj8p58crlh8s" class="animable"></path><path d="M194.08,125.06c2.29-.28,14.9,14.92,16.14,22.87s.72,24.22-1.58,24.84S192.31,125.28,194.08,125.06Z" style="fill: rgb(38, 50, 56); transform-origin: 202.4px 148.916px;" id="eluf77i4qf7dd" class="animable"></path><path d="M143.71,147.67c-3.93,14.17,4.58,54.6,14.83,63.4,14.87,12.74,38.67,13.37,49.39-4.36,10.38-17.18-1.63-69.68-13-77.61C178.1,117.41,149.51,126.72,143.71,147.67Z" style="fill: rgb(211, 118, 106); transform-origin: 177.313px 172.178px;" id="elrrm4hcvj4ph" class="animable"></path><path d="M178.29,162.94a35.81,35.81,0,0,1-3.33,1.55c-1.29.59-2.25,1.19-3.7.95a1.89,1.89,0,0,1-1.39-1.85c.13-1.79,1.52-2.9,3-3.67a6.88,6.88,0,0,1,4.93-.65A2,2,0,0,1,178.29,162.94Z" style="fill: rgb(38, 50, 56); transform-origin: 174.582px 162.285px;" id="el8en30chvx0w" class="animable"></path><path d="M179.84,171.93c0-.09-.18.18-.14.29.76,2.69,1.19,5.88-1,7.4-.07,0,0,.18.06.14C181.6,178.59,181,174.35,179.84,171.93Z" style="fill: rgb(38, 50, 56); transform-origin: 179.738px 175.839px;" id="el2ph2gspfx41" class="animable"></path><path d="M176.72,169.72c-4.43.76-2.58,9.56,1.53,8.86S180.43,169.08,176.72,169.72Z" style="fill: rgb(38, 50, 56); transform-origin: 177.358px 174.153px;" id="el1sbs223rd11" class="animable"></path><path d="M195.46,168.25c0-.11.24.08.26.19.49,2.75,1.51,5.81,4.17,6.2.08,0,.1.15,0,.15C196.8,175,195.48,170.93,195.46,168.25Z" style="fill: rgb(38, 50, 56); transform-origin: 197.709px 171.507px;" id="el3y2ra3grmeo" class="animable"></path><path d="M197.3,164.89c4.31-1.26,6.51,7.47,2.51,8.63S193.68,165.94,197.3,164.89Z" style="fill: rgb(38, 50, 56); transform-origin: 198.678px 169.196px;" id="elydm48gd7vt" class="animable"></path><path d="M199.5,159a34.93,34.93,0,0,1-3.69-.17c-1.42-.09-2.55,0-3.73-.9a1.9,1.9,0,0,1-.37-2.29c.95-1.53,2.7-1.86,4.41-1.84a7,7,0,0,1,4.69,1.73A2,2,0,0,1,199.5,159Z" style="fill: rgb(38, 50, 56); transform-origin: 196.468px 156.4px;" id="el7211w4eq1bt" class="animable"></path><path d="M182.87,197c.78.5,1.62,1.24,2.63,1.11a7.38,7.38,0,0,0,2.78-1.3.1.1,0,0,1,.15.12,3.78,3.78,0,0,1-3.15,2.21,3,3,0,0,1-2.65-2C182.55,197.07,182.75,197,182.87,197Z" style="fill: rgb(38, 50, 56); transform-origin: 185.525px 197.966px;" id="elp472zbq5tu" class="animable"></path><path d="M184,188.27a9.52,9.52,0,0,0,7.07,2.83,12.12,12.12,0,0,0,3.37-.55,3.11,3.11,0,0,0,.63-.21l.57-.22a.68.68,0,0,0,.42-.72v0a1.52,1.52,0,0,0-.09-.28v0l-.06-.24c-.38-2.11-1.26-5.26-1.26-5.26.85.23,5.13,1.16,4.84.08-2.45-9-5.18-18.94-9.51-27.34a.26.26,0,0,0-.49.17c2,8.71,5.55,17,7.72,25.73-1.35-.22-3.57-.66-4.66-.41-.28.15,1.8,6.06,1.89,7a.45.45,0,0,1,0,.1c-3.44,1.2-6.32.69-10.24-1C184,187.86,183.8,188.09,184,188.27Z" style="fill: rgb(38, 50, 56); transform-origin: 191.711px 173.654px;" id="elwhghplnp6z" class="animable"></path><path d="M193,189.74a11.21,11.21,0,0,1-3.69,4.35,5.1,5.1,0,0,1-3,.82c-2.3-.11-2.77-2.1-2.73-3.89a11.82,11.82,0,0,1,.42-2.83A14.57,14.57,0,0,0,193,189.74Z" style="fill: rgb(38, 50, 56); transform-origin: 188.289px 191.552px;" id="elz9kdapfrc1r" class="animable"></path><path d="M189.3,194.09a5.1,5.1,0,0,1-3,.82c-2.3-.11-2.77-2.1-2.73-3.89C186,190.76,188.62,191.86,189.3,194.09Z" style="fill: rgb(255, 151, 184); transform-origin: 186.434px 192.949px;" id="elg278uzg0m7w" class="animable"></path><path d="M149.31,182.88c7.34-.53,9.59-9.14,10.25-20.8.39-6.81-3.47-19.62-3.47-19.62s19.88,5.67,30.21,3,17.82-13.09,16-21.23c-1.55-7-14.92-14.24-30.68-12.37-11,1.3-28,13-34.24,26.09,0,0-12.67,8.78-8.95,18.83S141,183.48,149.31,182.88Z" style="fill: rgb(38, 50, 56); transform-origin: 165.16px 147.228px;" id="el2u82y3716zk" class="animable"></path><path d="M149.69,182c9.85.48,12.57-14.68,11.6-22.19-1-7.8-5.27-15.17-7.84-22.53,0,0,0-.06.06,0,4.71,8.67,10.07,19.74,8.5,29.86-1,6.37-3.82,17.1-12.35,15.43C149.37,182.45,149.38,182,149.69,182Z" style="fill: rgb(38, 50, 56); transform-origin: 155.869px 159.999px;" id="elv9az8fjedq" class="animable"></path><path d="M125.85,154c.31-6.6,6.57-14.08,12.44-16.57.05,0,.09.07,0,.1-6.87,3.85-14,13.65-10.38,21.47,2.88,6.25,7.42,14.37,12.73,18.84.14.12,0,.31-.18.21-4.08-2.94-6.36-7.27-8.93-11.5C129.33,162.9,125.64,158.6,125.85,154Z" style="fill: rgb(38, 50, 56); transform-origin: 133.269px 157.754px;" id="elhmxmuehgo1m" class="animable"></path><path d="M136.16,139.18c6.6-13.75,22.93-30.8,39.43-29.58,0,0,0,.08,0,.08-17.27.16-30.16,17-38.78,29.93C136.55,140,136,139.57,136.16,139.18Z" style="fill: rgb(38, 50, 56); transform-origin: 155.861px 124.651px;" id="el1hdkjzihynx" class="animable"></path><path d="M154,182.57s-9.69-12.79-15.54-9.29,1.79,22.28,8.89,24.62a7.13,7.13,0,0,0,9.4-4.18Z" style="fill: rgb(211, 118, 106); transform-origin: 146.566px 185.551px;" id="eljyqksn00b9p" class="animable"></path><path d="M140.77,178.61c-.11,0-.12.15,0,.19,5,1.8,7.75,6.25,9.73,10.9-1.52-1.76-3.55-2.68-5.92-.85-.13.1,0,.29.14.26a4.37,4.37,0,0,1,4.88,1.34,21.19,21.19,0,0,1,2.46,3.81c.24.43,1,.17.84-.33,0,0,0-.08,0-.11C152.72,187.56,147.52,179,140.77,178.61Z" style="fill: rgb(38, 50, 56); transform-origin: 146.803px 186.544px;" id="elmbne4yp5eud" class="animable"></path></g><g id="freepik--Plant--inject-6" class="animable" style="transform-origin: 418.225px 389.594px;"><path d="M451,358.37c-13.22,17.91-27,38.69-30.37,61.15,0,.34.51.45.59.12a133,133,0,0,1,5.84-18c8.7-2.39,17.23-4.35,21.8-13,4.65-8.87,4.06-20.44,3.18-30.1C451.93,358.05,451.22,358,451,358.37Z" style="fill: rgb(0, 255, 136); transform-origin: 436.639px 388.983px;" id="elyd3ualqmv0k" class="animable"></path><path d="M427.15,401.49c5.94-13.34,13.56-26.72,23.26-37.68.06-.08.16,0,.1.1-6.34,7.81-11.17,16.31-15.88,25,4.38-4.44,9.18-8.42,13.33-13.14.08-.09.21,0,.13.14-4.12,4.94-8.62,10.31-14,14q-2.16,4-4.36,8c.36-.2.73-.38,1.1-.57.07,0,.12.07.06.1-.41.21-.82.43-1.24.6-.69,1.26-1.38,2.53-2.1,3.78C427.41,402,427,401.77,427.15,401.49Z" style="fill: rgb(38, 50, 56); transform-origin: 438.823px 382.831px;" id="elf2lycl3o6zq" class="animable"></path><path d="M431.57,396.83a78.24,78.24,0,0,0,10.15-6.77c.08-.07.21.05.12.12a53.28,53.28,0,0,1-10.13,6.9A.14.14,0,0,1,431.57,396.83Z" style="fill: rgb(38, 50, 56); transform-origin: 436.684px 393.569px;" id="elo4jh0fu6fb" class="animable"></path><path d="M419.05,416.19a.25.25,0,0,0,.49,0c.07-7.39,0-14.82.11-22.25,1.9-3.83,6-5.94,8.79-9a39.2,39.2,0,0,0,5.28-7.34,52.78,52.78,0,0,0,6.12-20.41c.78-7.91-2.22-34-5.56-33.11-1.73.47-7.32,13.4-8.81,17.68a123.17,123.17,0,0,0-5.26,21.67C417.51,380.8,417.73,398.67,419.05,416.19Z" style="fill: rgb(0, 255, 136); transform-origin: 429.033px 370.224px;" id="elssml2sbzxfs" class="animable"></path><path d="M419,384.28l0,0c.41-9.36,2.52-18.81,4.49-27.89,2.13-9.78,4.61-19,9.64-27.71a.15.15,0,0,1,.25.15,102.87,102.87,0,0,0-7.74,21.27c.33-.53.74-1,1.09-1.53.14-.19.47,0,.33.19a13.46,13.46,0,0,1-1.57,2.22.11.11,0,0,1-.07,0c-1.73,7-3,14.14-4,21.27l.24-.27a.07.07,0,0,1,.11.08c-.13.24-.28.47-.43.71-.53,3.62-1,7.23-1.53,10.81,6.45-5.51,11.95-12,15.06-20,0,0,.07,0,.06,0-3.05,8.3-7.84,15.67-15.22,20.71-.14,1-.27,1.93-.41,2.89,0,.2-.34.14-.34-.05,0-.85,0-1.71.07-2.56A.2.2,0,0,1,419,384.28Z" style="fill: rgb(38, 50, 56); transform-origin: 426.941px 357.97px;" id="elpcif7jhu1gf" class="animable"></path><path d="M422,370.72c4.92-7.35,9.52-14.49,13.13-22.62,0-.09.19,0,.16.07-3,8.07-7.29,16.25-13.05,22.74C422.17,371,421.94,370.87,422,370.72Z" style="fill: rgb(38, 50, 56); transform-origin: 428.642px 359.501px;" id="elnz80k7p8hg" class="animable"></path><path d="M428.58,346.29c2-3.61,4.19-7.13,6.11-10.81.06-.1.2,0,.16.09a57,57,0,0,1-6,10.9C428.76,346.66,428.46,346.5,428.58,346.29Z" style="fill: rgb(38, 50, 56); transform-origin: 431.705px 340.997px;" id="elrnxjyag6yp" class="animable"></path><path d="M427.79,347.86a0,0,0,0,1,0,.06A0,0,0,1,1,427.79,347.86Z" style="fill: rgb(38, 50, 56); transform-origin: 427.79px 347.89px;" id="el011ket34jley" class="animable"></path><path d="M414.05,394.79a75.82,75.82,0,0,1-1.73,14.58c.08.52.15,1.05.23,1.59a69.48,69.48,0,0,0,2.6-16.24.49.49,0,0,0,0-.5v0a107,107,0,0,0-1.64-22c-2.29-13.59-7.29-26.64-16.77-36.82a.67.67,0,0,0-1,.21c-3.82,9.73-2.49,21.34.77,31A56.37,56.37,0,0,0,404,381.36C407.26,385.93,411.41,389.8,414.05,394.79Z" style="fill: rgb(0, 255, 136); transform-origin: 404.316px 373.11px;" id="ele89e41vnuv" class="animable"></path><path d="M397.89,339.92c9,14.58,15.24,31.87,16,49.09,0,.31-.5.39-.54.08-.22-1.55-.45-3.09-.7-4.61h0c-3.72-3.56-7.54-7.31-10.2-11.76-.05-.08.07-.17.13-.1a123.12,123.12,0,0,0,9.9,10.77c-.64-3.8-1.4-7.55-2.31-11.24l-.71-.84c-.15-.18.11-.45.27-.27l.21.24a129.51,129.51,0,0,0-4.69-14.91c-2.29-2.73-4.85-5.09-6.51-8.37,0-.08.06-.14.12-.07,1.34,1.88,2.63,3.77,4.15,5.51.61.7,1.27,1.35,1.9,2a115.57,115.57,0,0,0-7.36-15.33A.2.2,0,0,1,397.89,339.92Z" style="fill: rgb(38, 50, 56); transform-origin: 405.716px 364.571px;" id="el00welex86uld" class="animable"></path><path d="M399.71,357.91c2.9,3.9,6.21,7.63,8.91,11.67.08.12-.09.24-.19.15C405,366.47,402,362,399.51,358,399.43,357.89,399.62,357.79,399.71,357.91Z" style="fill: rgb(38, 50, 56); transform-origin: 404.066px 363.808px;" id="elhfjkx85su7w" class="animable"></path><path d="M409,370.49l.12.12c.09.09,0,.22-.13.13l-.13-.12A.1.1,0,0,1,409,370.49Z" style="fill: rgb(38, 50, 56); transform-origin: 409.003px 370.624px;" id="elfeo5snkfsm5" class="animable"></path><path d="M383.81,368c.73,7.5,4.67,16.46,9.48,22.24a23.54,23.54,0,0,0,7.69,6c3.33,1.65,6.82,3.55,10.26,4.9a67.48,67.48,0,0,1,3.64,12.9c.11-.37.22-.76.33-1.14-2.21-19-14.5-35.23-30.22-45.65A.77.77,0,0,0,383.81,368Z" style="fill: rgb(0, 255, 136); transform-origin: 399.507px 390.584px;" id="elgejp3hb04t" class="animable"></path><path d="M389.25,373.56c-.11-.1,0-.3.16-.21a64.43,64.43,0,0,1,20,24.69c.11.26-.24.49-.39.23-.73-1.28-1.48-2.53-2.24-3.75h0c-3.59-.67-7-3.2-9.65-5.6-.07-.06,0-.17.11-.1A22.49,22.49,0,0,0,401.8,392c1.46.74,3,1.21,4.56,1.8-1.33-2.11-2.72-4.13-4.16-6.1a41.52,41.52,0,0,1-10.79-6.06c-.1-.07,0-.24.1-.17a108.66,108.66,0,0,0,10,5.36,88.89,88.89,0,0,0-7.08-8.25c-1.22-.65-2.46-1.3-3.64-2-.09-.06,0-.22.08-.19a13.6,13.6,0,0,1,2.79,1.37C392.27,376.36,390.81,374.94,389.25,373.56Z" style="fill: rgb(38, 50, 56); transform-origin: 399.318px 385.856px;" id="el1tnpzqdrqkb" class="animable"></path><path d="M389.58,380.12a4.35,4.35,0,0,1,.6.43c.06.05,0,.13-.07.1a3.94,3.94,0,0,1-.63-.36C389.37,380.22,389.47,380.05,389.58,380.12Z" style="fill: rgb(38, 50, 56); transform-origin: 389.818px 380.38px;" id="ela4nsh0vfq6o" class="animable"></path><polygon points="439.74 455.13 396.67 455.13 400.14 415.89 400.91 407.24 435.5 407.24 436.27 415.89 439.74 455.13" style="fill: rgb(69, 90, 100); transform-origin: 418.205px 431.185px;" id="el5798ld0gnsm" class="animable"></polygon><polygon points="436.27 415.89 400.14 415.89 400.91 407.24 435.5 407.24 436.27 415.89" style="fill: rgb(38, 50, 56); transform-origin: 418.205px 411.565px;" id="eljetj9kvq6" class="animable"></polygon><rect x="398.85" y="401.19" width="38.72" height="8.56" style="fill: rgb(69, 90, 100); transform-origin: 418.21px 405.47px;" id="elre31o7i1gj" class="animable"></rect></g><g id="freepik--Lines--inject-6" class="animable" style="transform-origin: 352.275px 148.53px;"><path d="M351.36,87.3a82.36,82.36,0,0,1-.68-9.53,80.19,80.19,0,0,1,.33-9.54,80.18,80.18,0,0,1,.67,9.53A82.35,82.35,0,0,1,351.36,87.3Z" style="fill: rgb(166, 166, 166); transform-origin: 351.18px 77.765px;" id="el7uouwz7ac1h" class="animable"></path><path d="M307.83,99.44a80.67,80.67,0,0,1-5.35-7.91A81.71,81.71,0,0,1,298,83.11,78.94,78.94,0,0,1,303.34,91,79.82,79.82,0,0,1,307.83,99.44Z" style="fill: rgb(166, 166, 166); transform-origin: 302.915px 91.275px;" id="elp3pgmp6ckca" class="animable"></path><path d="M276.21,131.72a81,81,0,0,1-8.59-4.17,79.31,79.31,0,0,1-8.1-5.06,82.09,82.09,0,0,1,8.59,4.18A81,81,0,0,1,276.21,131.72Z" style="fill: rgb(166, 166, 166); transform-origin: 267.865px 127.105px;" id="elkxgacu0my4f" class="animable"></path><path d="M265,175.49a82.19,82.19,0,0,1-9.52.68,80,80,0,0,1-9.54-.33,92,92,0,0,1,19.06-.35Z" style="fill: rgb(166, 166, 166); transform-origin: 255.47px 175.675px;" id="elx1yj5oa854p" class="animable"></path><path d="M277.11,219a81.79,81.79,0,0,1-7.91,5.34,79,79,0,0,1-8.43,4.49,80,80,0,0,1,7.91-5.34A79,79,0,0,1,277.11,219Z" style="fill: rgb(166, 166, 166); transform-origin: 268.94px 223.915px;" id="el3jedi4oqfhs" class="animable"></path><path d="M428.3,217.46A89.76,89.76,0,0,1,445,226.69a92.22,92.22,0,0,1-16.69-9.23Z" style="fill: rgb(166, 166, 166); transform-origin: 436.65px 222.075px;" id="elm5hd3ph7lf" class="animable"></path><path d="M439.55,173.69a80.16,80.16,0,0,1,9.52-.67,78,78,0,0,1,9.54.32,80,80,0,0,1-9.52.67A78,78,0,0,1,439.55,173.69Z" style="fill: rgb(166, 166, 166); transform-origin: 449.08px 173.515px;" id="el13x59npwrh1f" class="animable"></path><path d="M427.41,130.16a80.44,80.44,0,0,1,7.9-5.34,79,79,0,0,1,8.43-4.49,78.85,78.85,0,0,1-7.91,5.34A79.82,79.82,0,0,1,427.41,130.16Z" style="fill: rgb(166, 166, 166); transform-origin: 435.575px 125.245px;" id="eld9tkzyf2rii" class="animable"></path><path d="M395.12,98.54A82.91,82.91,0,0,1,399.3,90a79.88,79.88,0,0,1,5.05-8.1,80.86,80.86,0,0,1-4.17,8.58A81.1,81.1,0,0,1,395.12,98.54Z" style="fill: rgb(166, 166, 166); transform-origin: 399.735px 90.22px;" id="elq6a7c910zqr" class="animable"></path></g><g id="freepik--Sparkles--inject-6" class="animable animator-active" style="transform-origin: 355.895px 180.585px;"><polygon points="265.14 116.47 273.49 114.92 275.36 106.12 277.23 114.92 285.58 116.47 277.26 118.51 275.36 126.82 273.46 118.51 265.14 116.47" style="fill: rgb(0, 255, 136); transform-origin: 275.36px 116.47px;" id="ele94zrqb6pc" class="animable"></polygon><polygon points="399.74 262.87 408.09 261.33 409.96 252.52 411.82 261.33 420.18 262.88 411.86 264.91 409.96 273.23 408.06 264.91 399.74 262.87" style="fill: rgb(0, 255, 136); transform-origin: 409.96px 262.875px;" id="eltn6p5acm1qh" class="animable"></polygon><polygon points="289.09 244.4 293.76 243.54 294.8 238.62 295.85 243.54 300.52 244.4 295.87 245.54 294.8 250.19 293.74 245.54 289.09 244.4" style="fill: rgb(0, 255, 136); transform-origin: 294.805px 244.405px;" id="elowlzt1mpj2" class="animable"></polygon><polygon points="314.5 93.73 319.16 92.86 320.21 87.94 321.25 92.86 325.92 93.73 321.27 94.86 320.21 99.51 319.14 94.86 314.5 93.73" style="fill: rgb(0, 255, 136); transform-origin: 320.21px 93.725px;" id="elnmqewfkj9uh" class="animable"></polygon><path d="M294.8,267.41a1.36,1.36,0,0,0,0-2.71A1.36,1.36,0,0,0,294.8,267.41Z" style="fill: rgb(0, 255, 136); transform-origin: 294.8px 266.055px;" id="eluhj11g0vw3" class="animable"></path><path d="M426.53,250.19a1,1,0,0,0,0-1.92A1,1,0,0,0,426.53,250.19Z" style="fill: rgb(0, 255, 136); transform-origin: 426.53px 249.23px;" id="el2yuf9ahwhyv" class="animable"></path><path d="M289.73,125.18a1,1,0,0,0,0-1.91A1,1,0,0,0,289.73,125.18Z" style="fill: rgb(0, 255, 136); transform-origin: 289.73px 124.225px;" id="elbhmvjm5f8mj" class="animable"></path><path d="M445.93,139.74a1,1,0,0,0,0-1.92A1,1,0,0,0,445.93,139.74Z" style="fill: rgb(0, 255, 136); transform-origin: 445.93px 138.78px;" id="el95ohb1zu9ek" class="animable"></path><path d="M433.67,148.54c3.34,0,3.34-5.19,0-5.19S430.32,148.54,433.67,148.54Z" style="fill: rgb(0, 255, 136); transform-origin: 433.668px 145.945px;" id="elcy93lewujca" class="animable"></path></g><g id="freepik--light-bulb--inject-6" class="animable" style="transform-origin: 352.26px 205.715px;"><g id="el7w8f3nuraz2"><g style="opacity: 0.5; transform-origin: 352.26px 181.71px;" class="animable"><path d="M426.34,179c-3.68,46-42,59.87-42,59.87-2.82,7-6.49,24.79-6.49,24.79H326.67s-3.67-17.79-6.49-24.79c0,0-38.33-13.87-42-59.87-2.55-32,20.21-79.23,73.8-79.24h.55C406.12,99.81,428.89,147.07,426.34,179Z" style="fill: rgb(0, 255, 136); transform-origin: 352.26px 181.71px;" id="elg0k4znhfak" class="animable"></path></g></g><g id="elw0nu7n0m4m"><g style="opacity: 0.7; transform-origin: 352.251px 185.235px;" class="animable"><path d="M420,179.27C416.65,221.35,381.59,234,381.59,234c-2.58,6.4-5.93,29.67-5.93,29.67h-46.8s-3.36-23.27-5.94-29.67c0,0-35.06-12.68-38.42-54.76C282.17,150,303,106.81,352,106.8h.51C401.52,106.81,422.35,150,420,179.27Z" style="fill: rgb(0, 255, 136); transform-origin: 352.251px 185.235px;" id="eldhjforrk86s" class="animable"></path></g></g><g id="el3k5cg3ns718"><rect x="330.8" y="186.79" width="3" height="81.95" style="fill: rgb(255, 255, 255); transform-origin: 332.3px 227.765px; transform: rotate(-10.58deg);" class="animable"></rect></g><g id="elzunzy4nj39"><rect x="331.25" y="226.26" width="81.95" height="3" style="fill: rgb(255, 255, 255); transform-origin: 372.225px 227.76px; transform: rotate(-79.46deg);" class="animable"></rect></g><path d="M352.26,214.12c-4.58,0-8.78-4.28-11.73-9.75a6,6,0,0,1-4.34,2.46c-7.47,0-10.49-15.52-10.62-16.18l1-.18c0,.15,3,15.36,9.63,15.36h0c1.32,0,2.65-.92,3.86-2.4a34.18,34.18,0,0,1-3.78-14.36c0-4.29,1.59-6.75,4.38-6.75h0c3.25,0,5.11,2.62,5.11,7.18a26.55,26.55,0,0,1-4.53,14c2.79,5.36,6.77,9.63,11,9.63h0c3.2,0,6.4-2.5,9-7,.23-.41.46-.83.68-1.26-3-3.22-4.67-8.5-4.67-13.53,0-5.53,2.06-9,5.37-9h0a3.43,3.43,0,0,1,3.07,1.89c2.24,3.87,1,13.17-2.57,20.45a7.47,7.47,0,0,0,5.26,2.21h0c5.7,0,10-15.3,10.06-15.45l1,.27c-.19.66-4.57,16.18-11,16.18h0a8.38,8.38,0,0,1-5.71-2.32l-.57,1C360.16,210,356.84,214.12,352.26,214.12Zm10.41-30.8h0c-3.23,0-4.37,4.29-4.37,8,0,4,1.34,9.34,4.13,12.59,3.25-6.89,4.47-15.67,2.45-19.17A2.43,2.43,0,0,0,362.67,183.32Zm-22,0h0c-2.94,0-3.38,3.6-3.38,5.75a33.13,33.13,0,0,0,3.47,13.44,25.33,25.33,0,0,0,4-13C344.76,187.19,344.22,183.32,340.65,183.32Z" style="fill: rgb(255, 255, 255); transform-origin: 352.505px 198.22px;" id="elzxrvkd0q6dk" class="animable"></path><rect x="320.21" y="263.76" width="64.1" height="35.28" style="fill: rgb(69, 90, 100); transform-origin: 352.26px 281.4px;" id="el3uznzj79p4o" class="animable"></rect><path d="M377,299c-3.77,6.69-11,12.67-24.78,12.67s-21-6-24.79-12.67Z" style="fill: rgb(69, 90, 100); transform-origin: 352.215px 305.335px;" id="elpjcrpkrvtv8" class="animable"></path><path d="M377,299a24,24,0,0,1-4.16,5.43l-44.12-3.39a23.23,23.23,0,0,1-1.29-2Z" style="fill: rgb(55, 71, 79); transform-origin: 352.215px 301.715px;" id="el4hk8aq7aohu" class="animable"></path><polygon points="386.18 270.49 318.33 276.76 318.33 273.68 386.18 267.41 386.18 270.49" style="fill: rgb(55, 71, 79); transform-origin: 352.255px 272.085px;" id="ellmld4rubitn" class="animable"></polygon><polygon points="386.18 279.8 318.33 286.07 318.33 283 386.18 276.72 386.18 279.8" style="fill: rgb(55, 71, 79); transform-origin: 352.255px 281.395px;" id="elnknbio9mpa" class="animable"></polygon><polygon points="386.18 289.11 318.33 295.38 318.33 292.31 386.18 286.03 386.18 289.11" style="fill: rgb(55, 71, 79); transform-origin: 352.255px 290.705px;" id="ellf7ftom3ym" class="animable"></polygon><g id="elxeikbd7psg"><g style="opacity: 0.5; transform-origin: 353.264px 169.976px;" class="animable"><path d="M294.32,168.29c2.35.39,5.4-11.74,18.44-25.78,5.79-6.23,27.77-14,26.19-21.23s-21.19.2-31.06,11.63C292,151.3,292.16,167.92,294.32,168.29Z" style="fill: rgb(255, 255, 255); transform-origin: 316.157px 143.359px;" id="eldk9hq4nm81q" class="animable"></path><path d="M410,170.81c4.32,0,4.33-6.72,0-6.72S405.63,170.81,410,170.81Z" style="fill: rgb(255, 255, 255); transform-origin: 409.991px 167.45px;" id="elc0kzoruluj4" class="animable"></path><path d="M388.81,221.33c2.36,1.81,13.83-8.78,19-21.41,4.3-10.48,5-23.73,2.15-24.5s-4.76,17.41-8.23,24.11C397.35,208,386.28,219.41,388.81,221.33Z" style="fill: rgb(255, 255, 255); transform-origin: 400.056px 198.464px;" id="el5ddu3944wue" class="animable"></path></g></g></g><defs>     <filter id="active" height="200%">         <feMorphology in="SourceAlpha" result="DILATED" operator="dilate" radius="2"></feMorphology>                <feFlood flood-color="#32DFEC" flood-opacity="1" result="PINK"></feFlood>        <feComposite in="PINK" in2="DILATED" operator="in" result="OUTLINE"></feComposite>        <feMerge>            <feMergeNode in="OUTLINE"></feMergeNode>            <feMergeNode in="SourceGraphic"></feMergeNode>        </feMerge>    </filter>    <filter id="hover" height="200%">        <feMorphology in="SourceAlpha" result="DILATED" operator="dilate" radius="2"></feMorphology>                <feFlood flood-color="#ff0000" flood-opacity="0.5" result="PINK"></feFlood>        <feComposite in="PINK" in2="DILATED" operator="in" result="OUTLINE"></feComposite>        <feMerge>            <feMergeNode in="OUTLINE"></feMergeNode>            <feMergeNode in="SourceGraphic"></feMergeNode>        </feMerge>            <feColorMatrix type="matrix" values="0   0   0   0   0                0   1   0   0   0                0   0   0   0   0                0   0   0   1   0 "></feColorMatrix>    </filter></defs></svg>